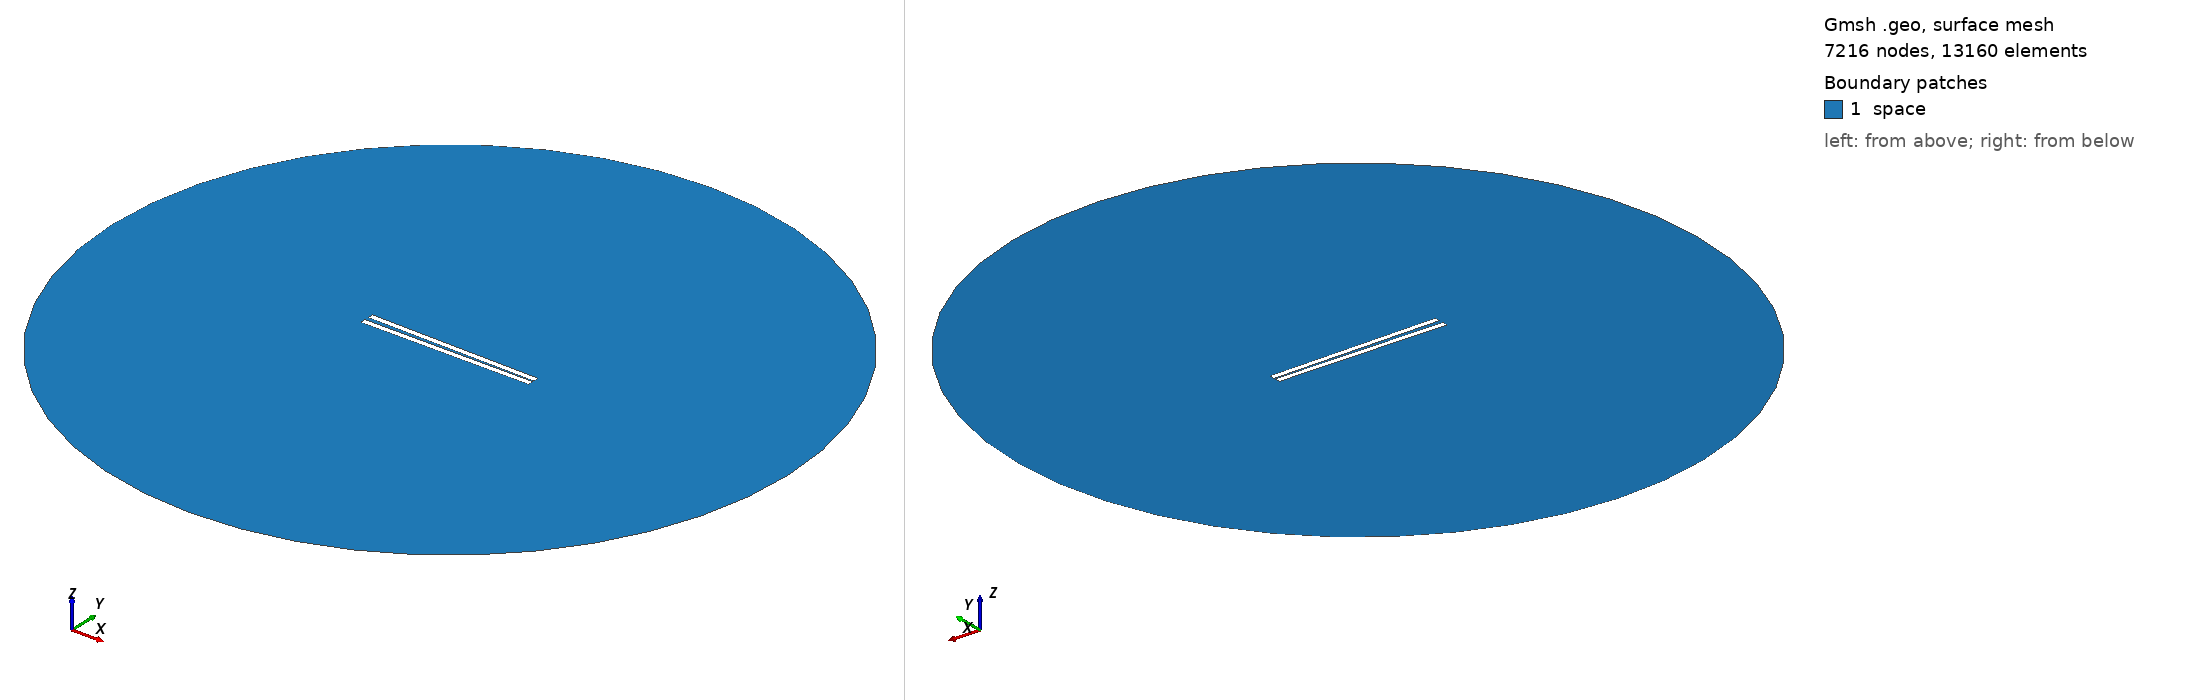

Gmsh geometry script, surface-meshed: 7216 nodes, 13160 surface elements. Boundary patches (legend numbers): 1 space. Left view from above one corner, right view from below the opposite corner. Legend entries are the model's physical surfaces. The drawing asked Gmsh for element sizes between 1% and 20% of the model's largest extent; the script's own settings can give other sizes.

=== 420.geo (drawn) ===
// Set the geometry kernel
SetFactory("OpenCASCADE");

//---------------------------------------
// Rectangles
//---------------------------------------

// Rectangle 1 (top)
Point(1) = {-49.67777777777778, 0.8055555555555556, 0, 1.0};
Point(2) = {49.67777777777778, 0.8055555555555556, 0, 1.0};
Point(3) = {49.67777777777778, 4.161111111111111, 0, 1.0};
Point(4) = {-49.67777777777778, 4.161111111111111, 0, 1.0};

Line(1) = {1, 2};
Line(2) = {2, 3};
Line(3) = {3, 4};
Line(4) = {4, 1};

Line Loop(1) = {1, 2, 3, 4};
Plane Surface(1) = {1};

Rotate { {0, 0, 1}, {0,  0.8055555555555556,  0}, -0.017 } {
  Surface{1};
}

// Rectangle 2 (bottom)
Point(5) = {-49.67777777777778, -0.8055555555555556, 0, 1.0};
Point(6) = {49.67777777777778, -0.8055555555555556, 0, 1.0};
Point(7) = {49.67777777777778, -4.161111111111111, 0, 1.0};
Point(8) = {-49.67777777777778, -4.161111111111111, 0, 1.0};

Line(5) = {5, 6};
Line(6) = {6, 7};
Line(7) = {7, 8};
Line(8) = {8, 5};

Line Loop(2) = {5, 6, 7, 8};
Plane Surface(2) = {2}; 


//---------------------------------------
// Circle
//---------------------------------------

// Define points
Point(9) = {0, 0, 0};        // Center
Point(10) = {200, 0, 0};     // Start point
Point(11) = {0, 200, 0};     // 90 degrees
Point(12) = {-200, 0, 0};    // 180 degrees
Point(13) = {0, -200, 0};    // 270 degrees

// Define circle arcs (each needs start, center, end)
Circle(9) = {10, 9, 11};
Circle(10) = {11, 9, 12};
Circle(11) = {12, 9, 13};
Circle(12) = {13, 9, 10};

// Define curve loop and surface if needed
Curve Loop(3) = {9, 10, 11, 12};
Surface(3) = {3};

//---------------------------------------
// Define Physical Groups
//---------------------------------------                

//--- Physical Curves
// Physical groups for boundaries
Physical Line("force_segment", 10) = {1};
Physical Line("upper_plate", 11) = {2, 3, 4};
Physical Line("lower_plate", 12) = {5, 6, 7, 8};
Physical Line("boundary", 20) = {9, 10, 11, 12};

// Subtract Rectangles from Circle
BooleanDifference{ Surface{3}; Delete; }{ Surface{1}; Surface{2}; Delete; }
//--- Physical Surfaces
Physical Surface("space", 30) = {3};


//---------------------------------------
// Fine mesh near the plates
//--------------------------------------- 

// Define a distance field for mesh refinement
Field[1] = Distance;
Field[1].CurvesList = {1, 2, 3, 4, 5, 6, 7, 8};  // Rectangle curves
Field[1].NumPointsPerCurve = 200;

c = 0.3;
// Define threshold field to control mesh size based on distance to attractor
Field[2] = Threshold;
Field[2].IField = 1;
Field[2].LcMin = c; // Minimum element size near the attractor
Field[2].LcMax = 100*c;  // Maximum element size away from the attractor
Field[2].DistMin = 0.01;
Field[2].DistMax = 40;

Background Field = 2;

//---------------------------------------
// 6. Generate the Mesh
//---------------------------------------
Mesh 2;  // 2D mesh generation
